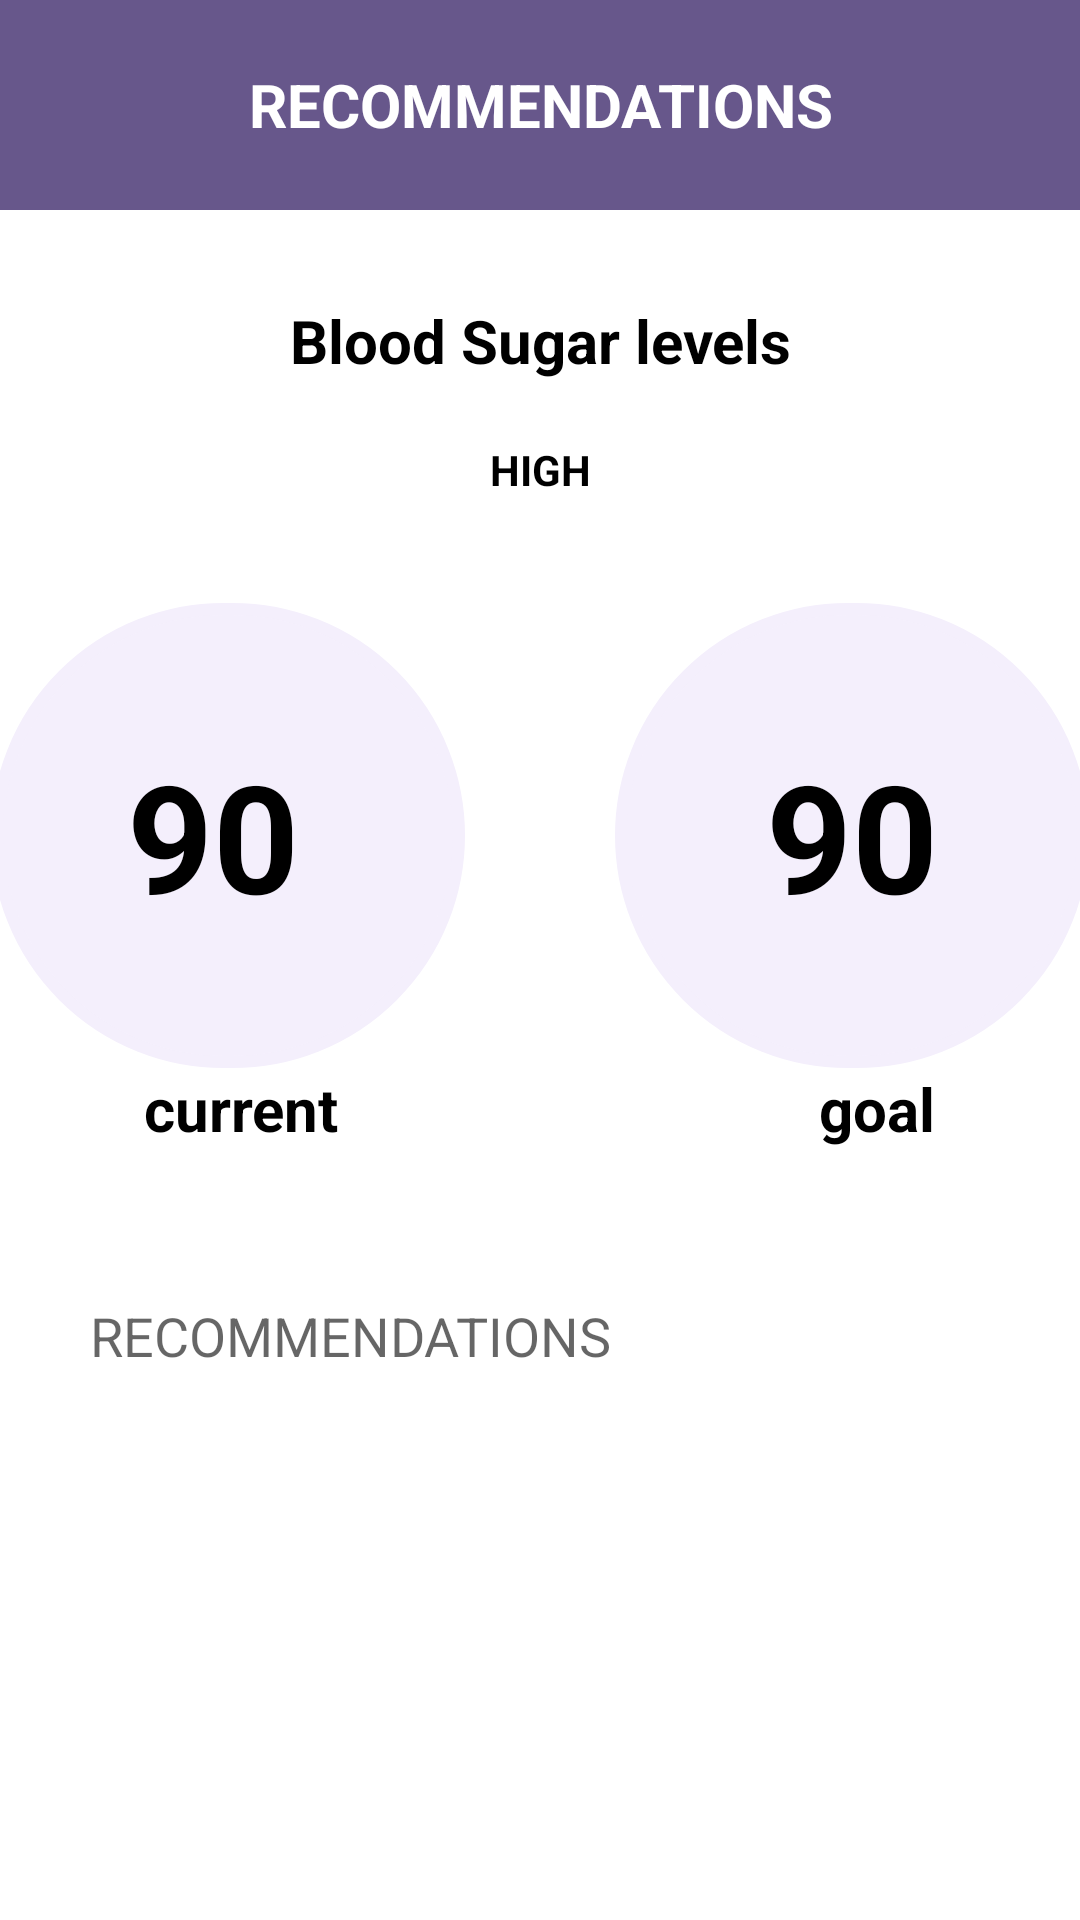

Produce the Android XML layout that renders to this screen, including the resource entries it uses.
<!-- AndroidManifest.xml: application theme Theme.DiabetesSA -->
<!-- res/layout/activity_reccomendation.xml -->
<?xml version="1.0" encoding="utf-8"?>
<LinearLayout xmlns:android="http://schemas.android.com/apk/res/android"
    xmlns:app="http://schemas.android.com/apk/res-auto"
    xmlns:tools="http://schemas.android.com/tools"
    android:layout_width="match_parent"
    android:layout_height="match_parent"
    android:orientation="vertical"
    tools:context=".Reccomendation1">

    <LinearLayout
        android:layout_width="match_parent"
        android:layout_height="70dp"
        android:background="@drawable/bg_heading"
        android:gravity="center_vertical"
        android:orientation="vertical"
        >

        <TextView
            android:layout_width="match_parent"
            android:layout_height="wrap_content"
            android:text="RECOMMENDATIONS"
            android:textStyle="bold"
            android:textAlignment="center"
            android:textColor="@color/white"
            android:textSize="20sp">

        </TextView>

    </LinearLayout>

   <LinearLayout
       android:layout_width="match_parent"
       android:layout_height="wrap_content"
       app:layout_constraintBottom_toBottomOf="@drawable/bg_heading">

       <TextView
           android:layout_width="match_parent"
           android:layout_height="wrap_content"
           android:orientation="vertical"
           android:text="Blood Sugar levels"
           android:paddingTop="30dp"
           android:textColor="@color/black"
           android:textSize="20dp"
           android:textStyle="bold"
           android:textAlignment="center"
           tools:layout_editor_absoluteX="0dp"
           tools:layout_editor_absoluteY="91dp">

       </TextView>





   </LinearLayout>



    <LinearLayout
        android:layout_width="match_parent"
        android:layout_height="wrap_content"
        android:orientation="vertical">
        <TextView
            android:layout_width="match_parent"
            android:layout_height="wrap_content"
            android:paddingTop="20dp"
            android:paddingBottom="15dp"
            android:text="HIGH"
            android:textStyle="bold"
            android:textColor="@color/black"
            android:textAlignment="center">

        </TextView>



    </LinearLayout>

<LinearLayout
    android:layout_width="match_parent"
    android:layout_height="20dp">


</LinearLayout>

    <LinearLayout
        android:layout_width="match_parent"
        android:layout_height="wrap_content"
        android:orientation="horizontal"
        android:gravity="center_horizontal">


        <TextView
            android:id="@+id/currentLevel"
            android:paddingEnd="10dp"
            android:layout_width="158dp"
            android:layout_height="155dp"
            android:layout_marginEnd="25dp"
            android:text="90"
            android:gravity="center"
            android:textSize="50sp"
            android:textStyle="bold"
            android:textColor="@color/black"
            android:background="@drawable/circle"
            tools:ignore="RtlSymmetry">

        </TextView>

        <TextView
            android:layout_marginLeft="25dp"
            android:layout_width="158dp"
            android:layout_height="155dp"
            android:background="@drawable/circle"
            android:gravity="center"
            android:text="90"
            android:textColor="@color/black"
            android:textSize="50dp"
            android:textStyle="bold">

        </TextView>

    </LinearLayout>

<LinearLayout
    android:layout_width="match_parent"
    android:layout_height="wrap_content"
    android:orientation="horizontal"
    android:gravity="center_horizontal">

    <TextView


        android:layout_width="wrap_content"
        android:layout_height="wrap_content"
        android:paddingRight="95dp"

        android:text="current"
        android:textColor="@color/black"
        android:textSize="20dp"
        android:textStyle="bold"

        >

    </TextView>

    <TextView

        android:layout_width="wrap_content"
        android:layout_height="wrap_content"

        android:paddingLeft="65dp"
        android:text="goal"
        android:textColor="@color/black"
        android:textSize="20dp"
        android:textStyle="bold">

    </TextView>

</LinearLayout>

    <LinearLayout
        android:layout_width="match_parent"
        android:layout_height="wrap_content"
        android:paddingTop="50dp"
        android:paddingLeft="20dp"
        android:paddingRight="20dp">

        <EditText

            android:id="@+id/add_recommendation_description"
            android:layout_width="match_parent"
            android:layout_height="wrap_content"
            android:background="@drawable/custom_input"
            android:gravity="left"
            android:hint="RECOMMENDATIONS"
            android:inputType="textMultiLine"
            android:lines="10"
            android:maxLines="10"
            android:paddingStart="10dp">

        </EditText>


    </LinearLayout>

    <Button
        android:layout_gravity="center_horizontal"
        android:id="@+id/btnCreateLog"
        android:layout_width="wrap_content"
        android:layout_height="50dp"
        android:layout_marginTop="20dp"
        android:text="CREATE NEW LOG">

    </Button>

</LinearLayout>
<!-- resources referenced by this layout -->
<resources>
  <!-- drawable bg_heading (drawable-v24) -->
  <?xml version="1.0" encoding="utf-8"?>
  <shape xmlns:android="http://schemas.android.com/apk/res/android">
      <solid android:color="#67578b">
  
      </solid>
  </shape>
  <!-- drawable circle (drawable) -->
  <?xml version="1.0" encoding="utf-8"?>
  <shape xmlns:android="http://schemas.android.com/apk/res/android">
  
  <solid android:color="#f4effc"/>
      <stroke
  
          android:width="4dp"
          android:color="#f4effc">
  
      </stroke>
  
      <corners
          android:radius="250dp"
          android:bottomLeftRadius="250dp"
          android:topLeftRadius="250dp"
          android:bottomRightRadius="250dp"
          android:topRightRadius="250dp"
  
          >
  
      </corners>
  
  </shape>
  <style name="Theme.DiabetesSA" parent="Theme.MaterialComponents.DayNight.DarkActionBar">
          
          <item name="colorPrimary">@color/purple_500</item>
          <item name="colorPrimaryVariant">@color/purple_700</item>
          <item name="colorOnPrimary">@color/white</item>
          
          <item name="colorSecondary">@color/teal_200</item>
          <item name="colorSecondaryVariant">@color/teal_700</item>
          <item name="colorOnSecondary">@color/black</item>
          
          <item name="android:statusBarColor" tools:targetApi="l">?attr/colorPrimaryVariant</item>
          
      </style>
  <!-- not gathered from this repository: default colours our renderer supplied (Android Studio template values) -->
  <color name="purple_500">#FF6200EE</color>
  <color name="purple_700">#FF3700B3</color>
  <color name="teal_200">#FF03DAC5</color>
  <color name="teal_700">#FF018786</color>
  <color name="black">#FF000000</color>
  <color name="white">#FFFFFFFF</color>
</resources>
